Image classification data set "processed" (Idinmaster/Brain-Tumor-Classification- on GitHub). Class labels (4): glioma, meningioma, no tumor, pituitary tumor.

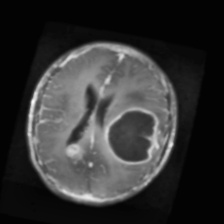
Label: glioma

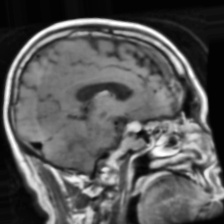
Label: pituitary tumor

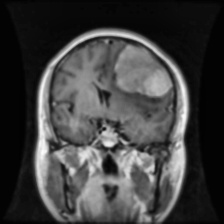
Label: meningioma

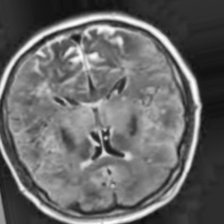
Label: no tumor

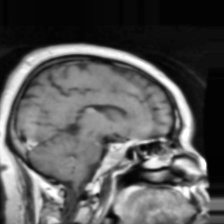
Label: pituitary tumor

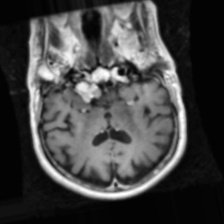
Label: meningioma
